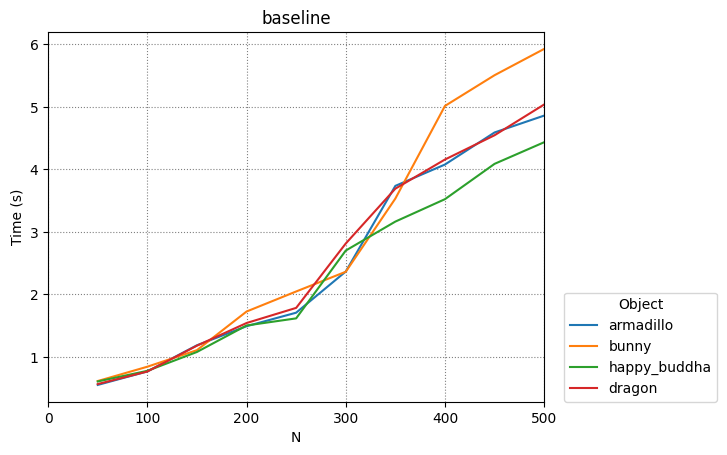

The file beside this chart, header and first rows:
armadillo, bunny, happy_buddha, dragon
50, 100, 150, 200, 250, 300, 350, 400, 450, 500
0.5528, 0.7687, 1.187, 1.492, 1.708, 2.366, 3.736, 4.078, 4.591, 4.861
0.6151, 0.8441, 1.109, 1.727, 2.047, 2.363, 3.534, 5.015, 5.507, 5.927
0.6081, 0.7781, 1.08, 1.504, 1.617, 2.702, 3.165, 3.524, 4.089, 4.435
0.5666, 0.7672, 1.181, 1.543, 1.785, 2.815, 3.692, 4.158, 4.546, 5.038
